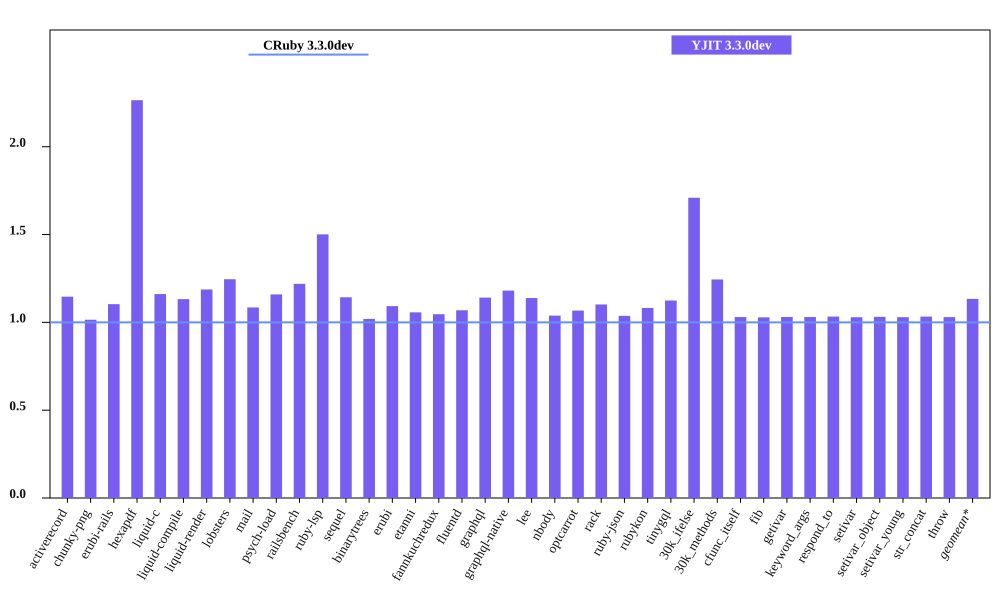

The file beside this chart, header and first rows:
bench, CRuby 3.3.0dev mem (MiB), YJIT 3.3.0dev mem (MiB), Inline Code, Outlined Code, YJIT Mem overhead
activerecord, 41.3, 47.35, 2, 1
chunky-png, 39.61, 40.21, 1, 1
erubi-rails, 82.7, 91.27, 3, 3
hexapdf, 134, 303.4, 3, 2
liquid-c, 27.54, 31.97, 1, 1
liquid-compile, 23.57, 26.69, 1, 1
liquid-render, 25.38, 30.14, 1, 1
lobsters, 265.9, 331.2, 12, 10
mail, 37.84, 41.05, 2, 1
psych-load, 24.19, 28.04, 1, 1
railsbench, 80.23, 97.84, 4, 4
ruby-lsp, 83.47, 125.3, 9, 8
sequel, 28.98, 33.11, 1, 1
binarytrees, 17.14, 17.48, 1, 1
erubi, 20.96, 22.9, 1, 1
etanni, 14.52, 15.34, 1, 1
fannkuchredux, 11.45, 11.98, 1, 1
fluentd, 607.3, 649.1, 1, 1
graphql, 30.07, 34.32, 1, 1
graphql-native, 27.46, 32.42, 1, 1
lee, 25.46, 28.98, 1, 1
nbody, 11.4, 11.84, 1, 1
optcarrot, 48.23, 51.46, 1, 1
rack, 21.52, 23.71, 1, 1
ruby-json, 12.67, 13.14, 1, 1
rubykon, 38.26, 41.4, 1, 1
tinygql, 19.52, 21.95, 1, 1
30k_ifelse, 51.71, 88.4, 8, 7
30k_methods, 41.91, 52.14, 3, 3
cfunc_itself, 11.52, 11.87, 1, 1
fib, 11.46, 11.79, 1, 1
getivar, 11.52, 11.87, 1, 1
keyword_args, 11.46, 11.81, 1, 1
respond_to, 11.51, 11.89, 1, 1
setivar, 11.52, 11.85, 1, 1
setivar_object, 11.45, 11.81, 1, 1
setivar_young, 11.45, 11.79, 1, 1
str_concat, 37.45, 38.68, 1, 1
throw, 11.52, 11.86, 1, 1
